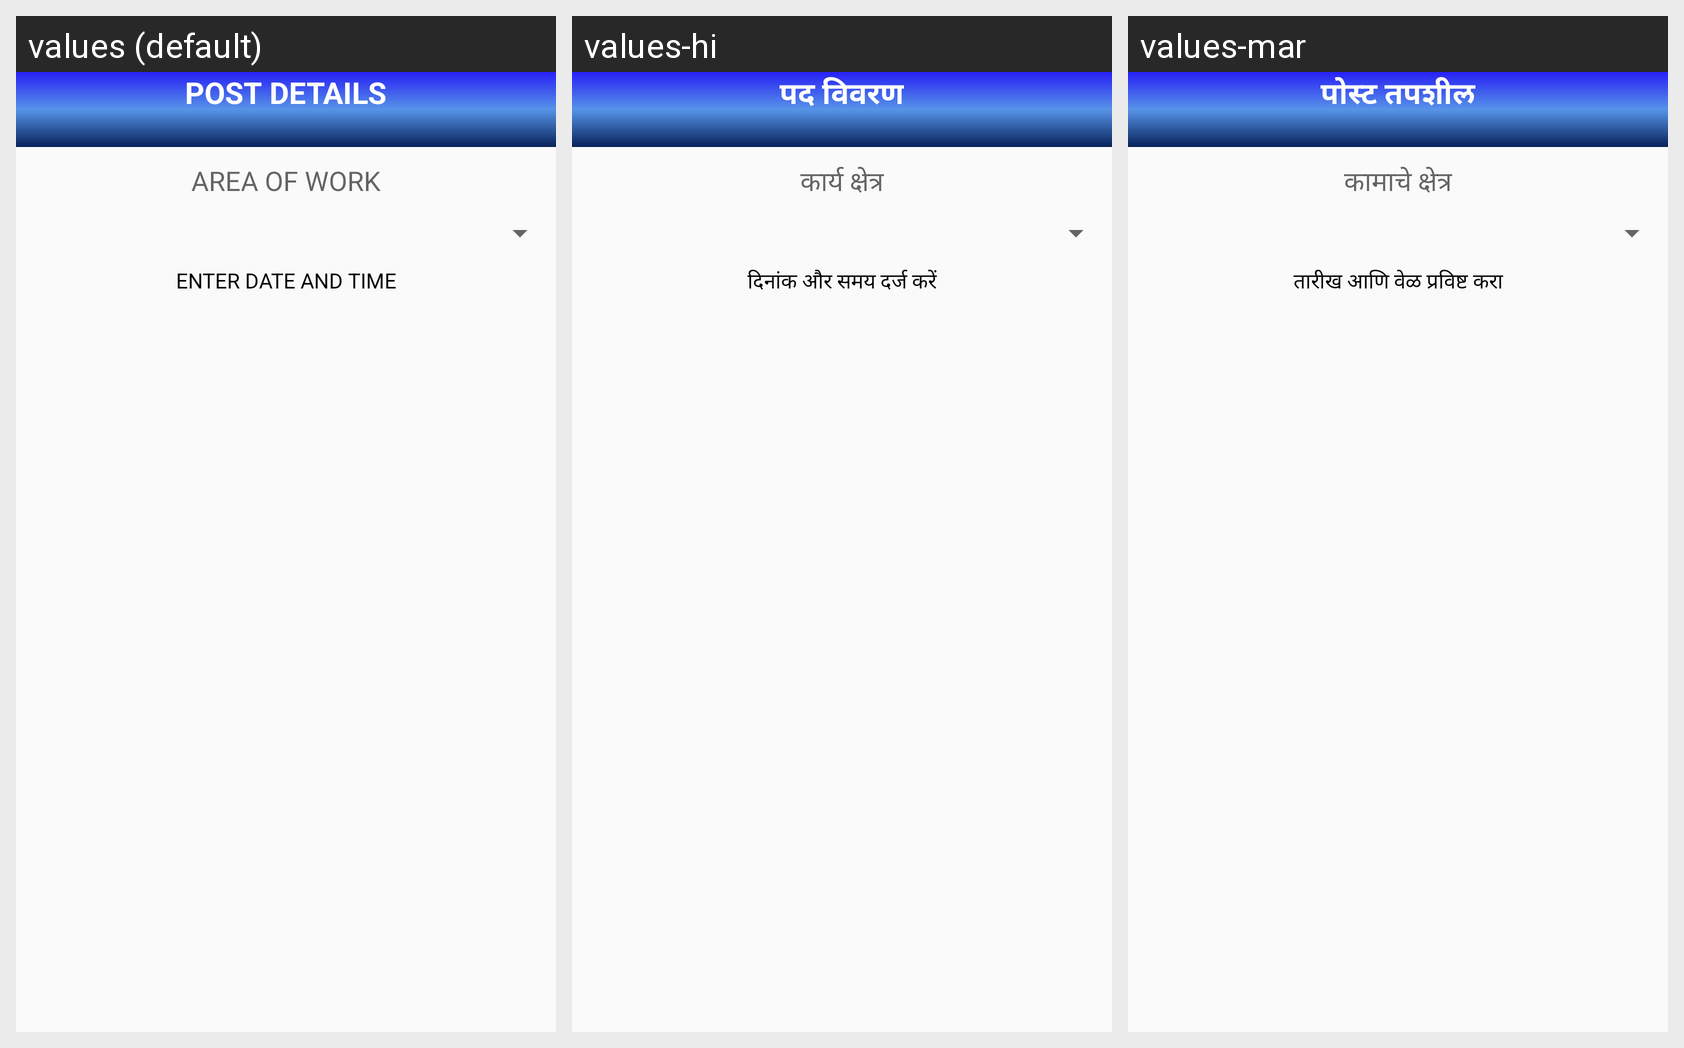

This grid shows one Android layout under several languages. Give, for every string resource on the screen, its name, the default text and each shown locale's text.
Android screen res/layout/activity_post_jobs.xml rendered under 3 locales, left to right: values (default), values-hi, values-mar. Device: Nexus 5 (rendered at 1080×1920; each locale shown at half size, 540×960, under a caption strip naming it); theme AppTheme.
Strings drawn on this screen, with the default value and each locale's value (text and hints the layout hard-codes, and strings that could not be matched under every locale, appear in the picture but are not listed):

postjob1
  values: POST DETAILS
  values-hi: पद विवरण
  values-mar: पोस्ट तपशील

jobarea
  values: ENTER DATE AND TIME
  values-hi: दिनांक और समय दर्ज करें
  values-mar: तारीख आणि वेळ प्रविष्ट करा
